Run: headless pygame with SDL's dummy video driver; simulated clock (each Clock.tick advances the game by its frame time, no real sleeping); random seed 0; keys injected as events and as key.get_pressed() state; no mouse input.
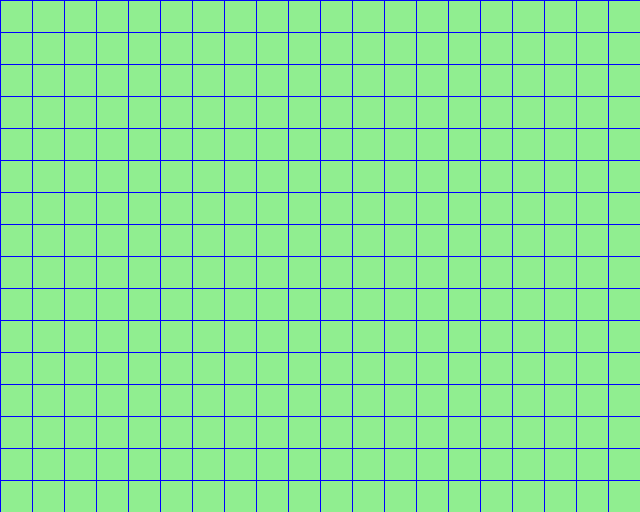
Frame 1 of 4 · flips 1–60 · no input
Frame 2 of 4 · flips 61–180 · tapped SPACE, RETURN · held RIGHT (→), D · screen unchanged from frame 1, image omitted
Frame 3 of 4 · flips 181–300 · held DOWN (↓), S · screen unchanged from frame 2, image omitted
Frame 4 of 4 · flips 301–420 · held LEFT (←), A, UP (↑), W · screen unchanged from frame 3, image omitted

The pygame program that drew these frames:

import pygame

def draw_grid(screen):
    grid_color = (0, 0, 255)  # Dark blue grid lines
    for x in range(0, 640, 32):  # Loop through the window width
        pygame.draw.line(screen, grid_color, (x, 0), (x, 512))
    for y in range(0, 512, 32):  # Loop through the window height
        pygame.draw.line(screen, grid_color, (0, y), (640, y))

def main():
    pygame.init()
    screen = pygame.display.set_mode((640, 512))
    clock = pygame.time.Clock()

    running = True
    while running:
        for event in pygame.event.get():
            if event.type == pygame.QUIT:
                running = False

        screen.fill("light green")
        draw_grid(screen)
        pygame.display.flip()
        clock.tick(60)

    pygame.quit()

if __name__ == "__main__":
    main()
